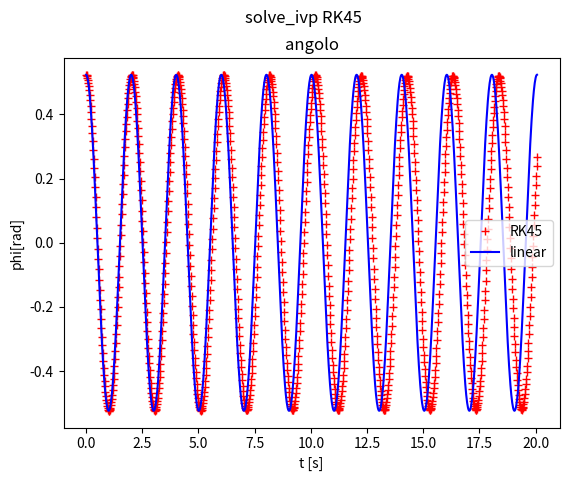

Source code (Python):
import numpy as np
import matplotlib.pyplot as plt
from   scipy.integrate import solve_ivp

class physic_pendulum:
    def __init__(self,  omega):
        self.omega = omega
    
    def __call__(self, t, u):
        phi, dphi = u
        ddphi = -self.omega**2 * np.sin(phi)
        return [dphi, ddphi]

# condizioni iniziali
phi0  = np.pi/6 # angolo rispetto alla vericale
dphi0 = 0       # velocità di rotaziones

# modello matematico
# oggetto con polo fisso soggetto a gravità

# JO*ddphi + m*g*dOG*sin(phi) = 0
# JO momento d'inezia rispetto al punto di sospendita JO = JG + dOG^2*m
# m massa
# dOG distanza tra il centro di massa e la cerniera
# si può scrivere anche come
# ddphi = - (m*g*dOG/JO)*sin(phi)
# w^2   = (m*g*dOG/JO) frequenza naturale pendolo fisico

JO = 1 #kgm^2
g = 9.81 # m/s^2 
dOG = 1 # m lunghezza pendolo fisico fino al baricentro
m = 1 # kg massa pendolo fisico
omegac = np.sqrt(m*dOG*g/JO)
Tper = 2*np.pi/omegac


nper = 10 # numero di periodo
T    = nper*Tper #tempo totale simulazione
N_per = 100 # numero di intervalli di tempo in un perido
N    = N_per*nper # numero di intervalli di tempo 
dt   = T/N # intervallo di tempo

# soluzione ai piccoli angoli
tsol = np.linspace(0,T,N+1)
phisol =   phi0*np.cos(omegac*tsol) + dphi0/omegac*np.sin(omegac*tsol)
dphisol = -omegac*phi0*np.sin(omegac*tsol) + dphi0*np.cos(omegac*tsol)

u0 = np.array([phi0,dphi0])
# metodo Runge Kutta predictor corrector 4/5 ordine
sol = solve_ivp(physic_pendulum(omega=omegac), [0, T], u0 , method='RK45', t_eval=tsol)


    
fig,ax = plt.subplots()    
fig.suptitle('solve_ivp RK45')
ax.plot(sol.t, sol.y[0,:],'+r',label = 'RK45')
ax.plot(tsol, phisol,'-b',label = 'linear')
ax.legend()
ax.set_title('angolo')
ax.set_xlabel("t [s]")
ax.set_ylabel("phi[rad]")

plt.show()
